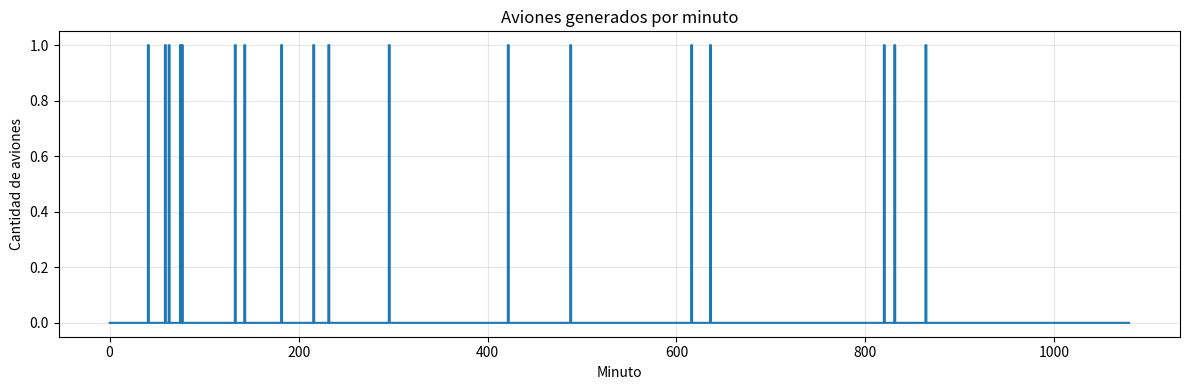

Python code for this plot:
import math
import random
import matplotlib.pyplot as plt
import pandas as pd

class plane:
    def __init__(self, id, minuto_aparicion):
        self.id = id 
        self.estado = "en radar"
        self.minuto_aparicion = minuto_aparicion
        self.distancia_mn_aep = 100
        self.velocidad_actual = 300
        self.tiempo_en_min_aep = self.distancia_mn_aep / (self.velocidad_actual / 60)
        self.landed_minute = None
    
    def avanzar(self, dt=1):
        
    #Avanza el avión dt minutos hacia AEP, según su velocidad actual.
    
        if self.estado == "en radar" or self.estado == "volando":
            mn_por_min = self.velocidad_actual / 60
            self.distancia_mn_aep = max(0.0, self.distancia_mn_aep - mn_por_min * dt)
            if self.distancia_mn_aep == 0:
                self.estado = "aterrizó"
        elif self.estado == "desviado":
            mn_por_min = 200 / 60
            self.distancia_mn_aep += mn_por_min * dt
            if self.distancia_mn_aep >= 100:
                self.estado = "montevideo"

    def cambiar_velocidad(self, nueva_velocidad):
        # COMPLETAR
        pass
    
    def separacion(self, otro_avion):
        # COMPLETAR
        pass

    def congestion_delay(self):
        # COMPLETAR
        pass

    def reingreso_cola(self):
        # COMPLETAR
        pass
  

#la simulación depende del umbral de lambda 
def aparicion_aviones(lambda_por_min):

    minutos = 1080
    aviones = []
    next_id = 1
    
    for minuto in range(minutos):
        U = random.random() #random.random() da un numero con distr uniforme entre 0 y 1
        if U < lambda_por_min: 
            nuevo = plane(id=next_id, minuto_aparicion=minuto)
            aviones.append(nuevo)
            next_id += 1
        
        #ESTO ES BASIC 
    
    return aviones    


aviones1 = aparicion_aviones(1/60) # o sea un avión x hora

print(f"Se generaron {len(aviones1)} aviones")
print(aviones1[0].id, aviones1[0].minuto_aparicion)

def plot_aviones_por_minuto(aviones, minutos=1080):
    conteo_por_minuto = [0] * minutos
    for a in aviones:
        if 0 <= a.minuto_aparicion < minutos:
            conteo_por_minuto[a.minuto_aparicion] += 1
    plt.figure(figsize=(12, 4))
    plt.plot(range(minutos), conteo_por_minuto, drawstyle="steps-mid")
    plt.title("Aviones generados por minuto")
    plt.xlabel("Minuto")
    plt.ylabel("Cantidad de aviones")
    plt.grid(True, alpha=0.3)
    plt.tight_layout()
    plt.show()

plot_aviones_por_minuto(aviones1)
